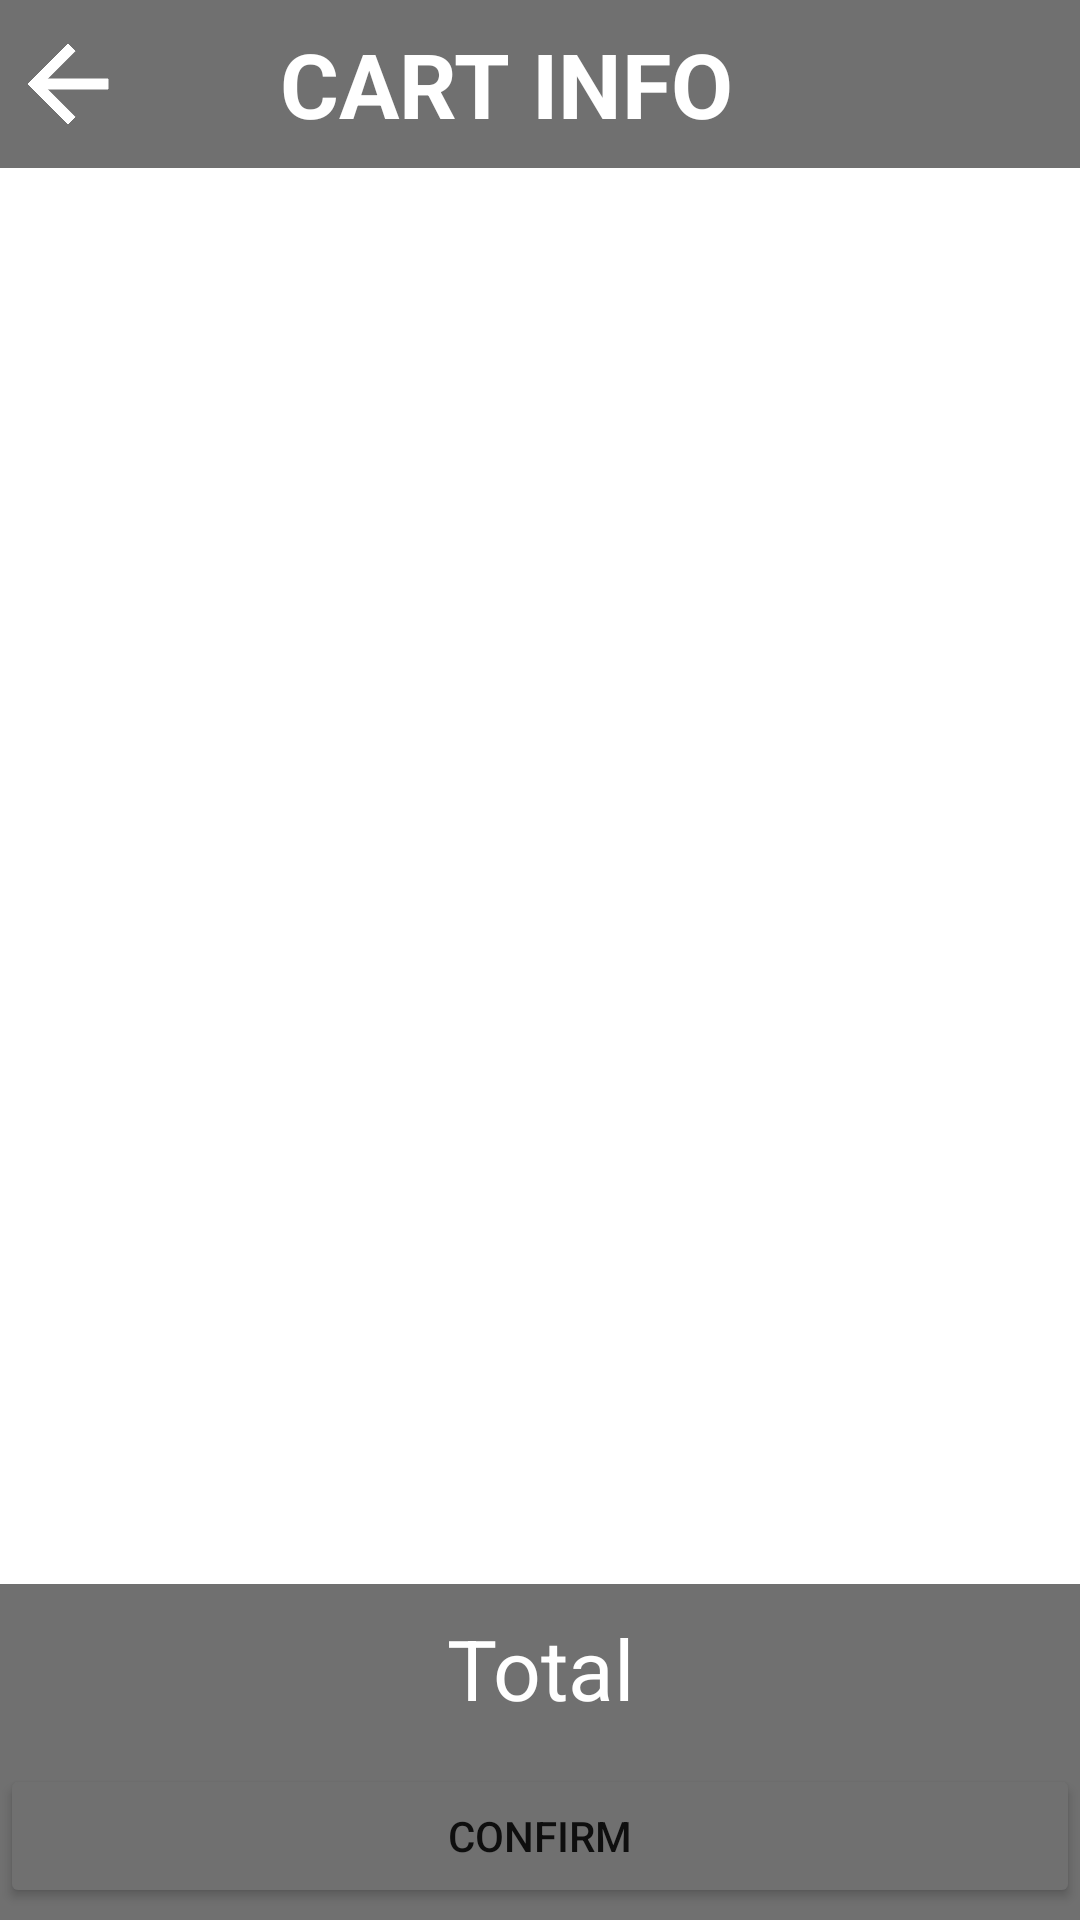

Write the Android layout XML for this screen, with the resource values it uses.
<!-- AndroidManifest.xml: application theme Theme.Epicentrum_App -->
<!-- res/layout/activity_cart.xml -->
<?xml version="1.0" encoding="utf-8"?>
<RelativeLayout xmlns:android="http://schemas.android.com/apk/res/android"
    xmlns:app="http://schemas.android.com/apk/res-auto"
    xmlns:tools="http://schemas.android.com/tools"
    android:layout_width="match_parent"
    android:layout_height="match_parent"
    android:id="@+id/mainLayout"
    android:background="@drawable/bgapp"
    tools:context=".CartActivity">

    <LinearLayout
        android:id="@+id/panel"
        android:layout_width="match_parent"
        android:layout_height="?android:attr/actionBarSize"
        android:background="#E7E7E7"
        android:backgroundTint="#707070"
        android:orientation="horizontal"
        android:weightSum="16">

        <ImageView
            android:id="@+id/btnBack"
            android:layout_width="0dp"
            android:layout_height="40dp"
            android:layout_gravity="start|center_vertical"
            android:layout_weight="2"
            android:src="@drawable/ic_baseline_arrow_back_24" />

        <TextView
            android:layout_width="0dp"
            android:layout_height="wrap_content"
            android:layout_gravity="center_vertical"
            android:layout_weight="11"
            android:textColor="@color/white"
            android:gravity="center"
            android:text="CART INFO"
            android:textSize="30sp"
            android:textStyle="bold" />
    </LinearLayout>

    <androidx.recyclerview.widget.RecyclerView
        android:id="@+id/recycler_cart"
        android:layout_width="match_parent"
        android:layout_height="match_parent"
        android:layout_above="@id/menuBar2"
        android:layout_below="@id/panel"
        android:padding="8dp" />

    <LinearLayout
        android:id="@+id/menuBar"
        android:layout_width="match_parent"
        android:layout_height="?android:attr/actionBarSize"
        android:layout_alignParentBottom="true"
        android:background="#707070"
        android:gravity="center"
        android:orientation="horizontal"
        android:weightSum="16">

        <Button
            android:id="@+id/confirmBtn"
            android:layout_width="match_parent"
            android:layout_height="wrap_content"
            android:backgroundTint="#707070"
            android:text="Confirm" />
    </LinearLayout>
    <LinearLayout
        android:layout_width="match_parent"
        android:layout_height="?android:attr/actionBarSize"
        android:gravity="center"
        android:id="@+id/menuBar2"
        android:layout_above="@id/menuBar"
        android:orientation="horizontal"
        android:background="#707070"
        android:weightSum="16">
        <TextView
            android:id="@+id/txtTotal"
            android:layout_width="0dp"
            android:layout_height="wrap_content"
            android:layout_gravity="center_vertical"
            android:layout_weight="11"
            android:textColor="@color/white"
            android:gravity="center"
            android:text="Total"
            android:textSize="28sp"/>
    </LinearLayout>

</RelativeLayout>
<!-- resources referenced by this layout -->
<resources>
  <color name="white">#FFFFFFFF</color>
  <!-- drawable ic_baseline_arrow_back_24 (drawable) -->
  <vector xmlns:android="http://schemas.android.com/apk/res/android"
      android:width="24dp"
      android:height="24dp"
      android:viewportWidth="24"
      android:viewportHeight="24"
      android:autoMirrored="true">
    <path
        android:fillColor="@android:color/white"
        android:strokeColor="@color/white"
        android:pathData="M20,11H7.83l5.59,-5.59L12,4l-8,8 8,8 1.41,-1.41L7.83,13H20v-2z"/>
  </vector>
  <style name="Theme.Epicentrum_App" parent="Theme.MaterialComponents.DayNight.NoActionBar">
          
          <item name="colorPrimary">@color/purple_500</item>
          <item name="colorPrimaryVariant">@color/purple_700</item>
          <item name="colorOnPrimary">@color/white</item>
          
          <item name="colorSecondary">@color/teal_200</item>
          <item name="colorSecondaryVariant">@color/teal_700</item>
          <item name="colorOnSecondary">@color/black</item>
          
          <item name="android:statusBarColor" tools:targetApi="l">?attr/colorPrimaryVariant</item>
          
      </style>
  <color name="purple_500">#404040</color>
  <color name="purple_700">#000</color>
  <color name="teal_200">#FF03DAC5</color>
  <color name="teal_700">#FF018786</color>
  <color name="black">#FF000000</color>
</resources>
